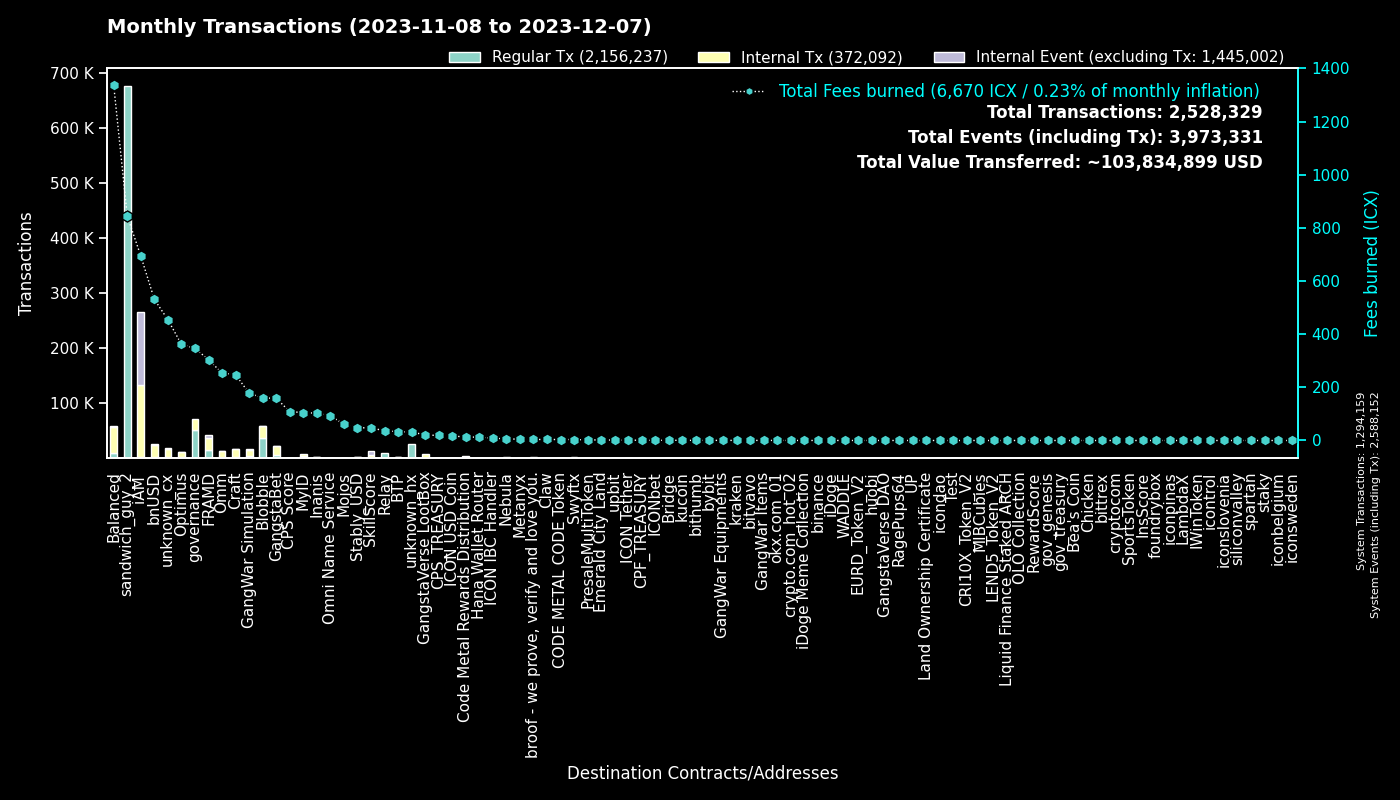

The file beside this chart, header and first rows:
to, Fees burned, Regular Tx, to_def, Internal Tx, Internal Event (excluding Tx), group
0, 0.0, 1293963, System, 196, 1293993, System
hx515dff2d6210e74b0ad595aa02fe6d2ef042b0…, 844.2, 675351, sandwich_guy_2, 0, 0, sandwich_guy_2
cx00000000000000000000000000000000000000…, 346.5, 51394, governance, 19939, 0, governance
cxf14dea1cff7ceb29a46e6d04533a08f84441e4…, 89.47, 20076, Blobble Stake Token, 20728, 7, Blobble
cxf2ca3b655a782f39227934d37ff3b77f9b1ebc…, 70.08, 17198, unknown_cx, 0, 0, Blobble
cx2aa9b28a657e3121b75d3d4fe65e569398645d…, 255.2, 14019, FRAMD Token, 17111, 904, FRAMD
cxca5faa5a71d986a2e84dd7e6f5ff791d29901e…, 37.54, 9360, Relay_4, 0, 0, Relay
cxe5c2c460364acc5f8c1d5ca925930043d8d9c9…, 24.18, 5163, GangstaBet Crown, 5394, 0, GangstaBet
cx5a0af85407c69945eb318d4ac18e9e84218416…, 177.9, 3620, GangWar Simulation, 11552, 2340, GangWar Simulation
cxba62bb61baf8dd8b6a04633fe33806547785a0…, 92.05, 3033, MyID_3, 2677, 0, MyID
hxb568381d35d3e7a6383200e8a0d30310af20b9…, 3.618, 2894, Swyftx, 0, 0, Swyftx
cx88fd7df7ddff82f7cc735c871dc519838cb235…, 531, 2734, bnUSD, 21572, 893, bnUSD
cx2609b924e33ef00b648a409245c7ea394c4678…, 423.5, 2501, balanced_sicx, 12904, 247, Balanced
cx66d4d90f5f113eba575bf793570135f9b10cec…, 145.6, 1947, balanced_loans, 6148, 627, Balanced
cx69bcdf1753472c1444188ec3f5188657e30c83…, 3.973, 1576, broof - we prove, verify and love you., 0, 0, broof - we prove, verify and love you.
cx14002628a4599380f391f708843044bc93dce2…, 688.1, 1411, iAM Div, 131866, 131955, iAM
cx694e8c9f1a05c8c3719f30d46b97697960e428…, 12.96, 1374, MyID_2, 1374, 0, MyID
cxd17316e24ee40f2ef8ed6f3a497311db1b3520…, 21.08, 1292, GangstaVerse LootBox, 6021, 0, GangstaVerse LootBox
cx9c4698411c6d9a780f605685153431dcda0460…, 13.04, 1167, Auction, 4488, 9, Craft
cx21e94c08c03daee80c25d8ee3ea22a20786ec2…, 237.9, 989, Balanced Router, 11524, 265, Balanced
cx7ecb16e4c143b95e01d05933c17cb986cfe618…, 133.9, 916, CraftRewards, 5682, 118, Craft
cxe65f3286902be43e00a5013cb1dc300ec8e51f…, 258.2, 868, unknown_cx, 11362, 90, unknown_cx
cxa0af3165c08318e988cb30993b3048335b94af…, 42.61, 807, balanced_dex, 2453, 0, Balanced
cx28b2ec885b50c8a93da752f2d0467a67127a70…, 76.08, 801, CROWN, 7261, 366, GangstaBet
cx2dc662031f3d62bcdba4f63e9bf827767c8475…, 46.53, 782, SkillScore, 5659, 5836, SkillScore
cxf61cd5a45dc9f91c15aa65831a30a90d59a096…, 119.4, 676, balanced_baln, 3792, 325, Balanced
cxaa99a164586883eed0322d62a31946dfa9491f…, 89.67, 633, optimus_rewards, 1774, 58, Optimus
cx10d59e8103ab44635190bd4139dbfd682fa2d0…, 29.45, 611, balanced_rewards, 1922, 0, Balanced
cx2e6d0fc0eca04965d06038c8406093337f085f…, 99.74, 595, Craft, 3955, 87, Craft
cx44250a12074799e26fdeee75648ae47e2cc842…, 179.4, 557, balanced_governance, 21, 2, Balanced
hx49b1556654e51f52d59a8222b4737ee7dccc6d…, 0.665, 532, upbit_cold_02, 0, 0, upbit
cx203d9cd2a669be67177e997b8948ce2c35caff…, 103.2, 517, balanced_dividends, 6380, 174, Balanced
hxbb984f278abd66ae2155edbd91f8c87ce98411…, 0.6175, 494, kucoin, 0, 0, kucoin
cx28497aef34ec44ad2be9249daddfbe34b54f30…, 7.488, 480, Balanced Bribe, 479, 0, Balanced
cxcb455f26a2c01c686fa7f30e1e3661642dd53c…, 109.4, 457, omm_lending, 7585, 0, Omm
cx5f981afd82275a76bcdbf4ad419c6286b565d0…, 50.05, 439, unknown_cx, 2314, 24, unknown_cx
cx1a29259a59f463a67bb2ef84398b30ca56b583…, 109.1, 416, omm_token, 3150, 165, Omm
cxe971c0a92c58db502e4a224efc6ba311eb1c17…, 95.72, 414, Inanis Treasury, 1008, 94, Inanis
cx7b1843b7ef5368a080ccf59c0a9d1bdec474f9…, 23.78, 387, optimus_dividends, 3733, 0, Optimus
hx6b91c8dea3114de74ecfa85908b875778c2b59…, 0.4587, 367, bybit, 0, 0, bybit
cx6139a27c15f1653471ffba0b4b88dc15de7e32…, 57.84, 347, gangstabet_token, 3153, 78, GangstaBet
cx85954d0dae92b63bf5cba03a59ca4ffe687bad…, 2.246, 334, NebulaMultiToken, 421, 0, Nebula
cx334db6519871cb2bfd154cec0905ced4ea142d…, 1.084, 319, unknown_cx, 0, 0, unknown_cx
hx6d14b2b77a9e73c5d5804d43c7e3c3416648ae…, 0.3887, 311, bithumb_03, 0, 0, bithumb
hx68646780e14ee9097085f7280ab137c3633b4b…, 0.36, 288, kraken_hot, 0, 0, kraken
cx30f18d26f45d990112a4cd4825c0b79af73aac…, 49.18, 282, Yetis, 5176, 5391, FRAMD
cx57d7acf8b5114b787ecdd99ca460c2272e4d91…, 3.256, 281, NebulaPlanetToken, 447, 0, Nebula
cx6f32b53c5e461fece3aa4b3af39ebf2967c86b…, 2.012, 273, PresaleMultiToken, 573, 144, PresaleMultiToken
hxa390d24fdcba68515b492ffc553192802706a1…, 0.335, 268, bitvavo_hot, 0, 0, bitvavo
hx85532472e789802a943bd34a8aeb86668bc232…, 0.2925, 234, okx.com_01, 0, 0, okx.com_01
hx05a1d1c125186389be9fd5d31d6ad6c5ef4188…, 0.2787, 223, unknown_hx, 0, 0, unknown_hx
hx0a2bdf094c19e069308c637572869e9e7659c0…, 0.275, 220, unknown_hx, 0, 0, unknown_hx
cx43e2eec79eb76293c298f2b17aec06097be606…, 6.15, 210, balanced_staking, 563, 0, Balanced
cxbb2871f468a3008f80b08fdde5b8b951583acf…, 48.77, 205, Stably_USD, 2560, 36, Stably_USD
cx785d504f44b5d2c8dac04c5a1ecd75f18ee57d…, 12.28, 200, Finance Token, 466, 17, Optimus
cx288d13e1b63563459a2ac6179f237711f6851c…, 15.53, 190, btp-0x38.bsc-ETH, 1180, 11, BTP
cx841f29ec6ce98b527d49a275e87d427627f1af…, 22.06, 188, OMM Delegation, 2, 2, Omm
hx133323c2e990994816b548a9e7eb080a5eac80…, 0.2275, 182, unknown_hx, 0, 0, unknown_hx
hx294c5d0699615fc8d92abfe464a2601612d11b…, 0.2, 160, crypto.com_hot_02, 0, 0, crypto.com_hot_02
cx5b5a03cb525a1845d0af3a872d525b18a810ac…, 14.66, 151, btp-0x38.bsc-BTCB, 879, 4, BTP
... 4,551 more rows
